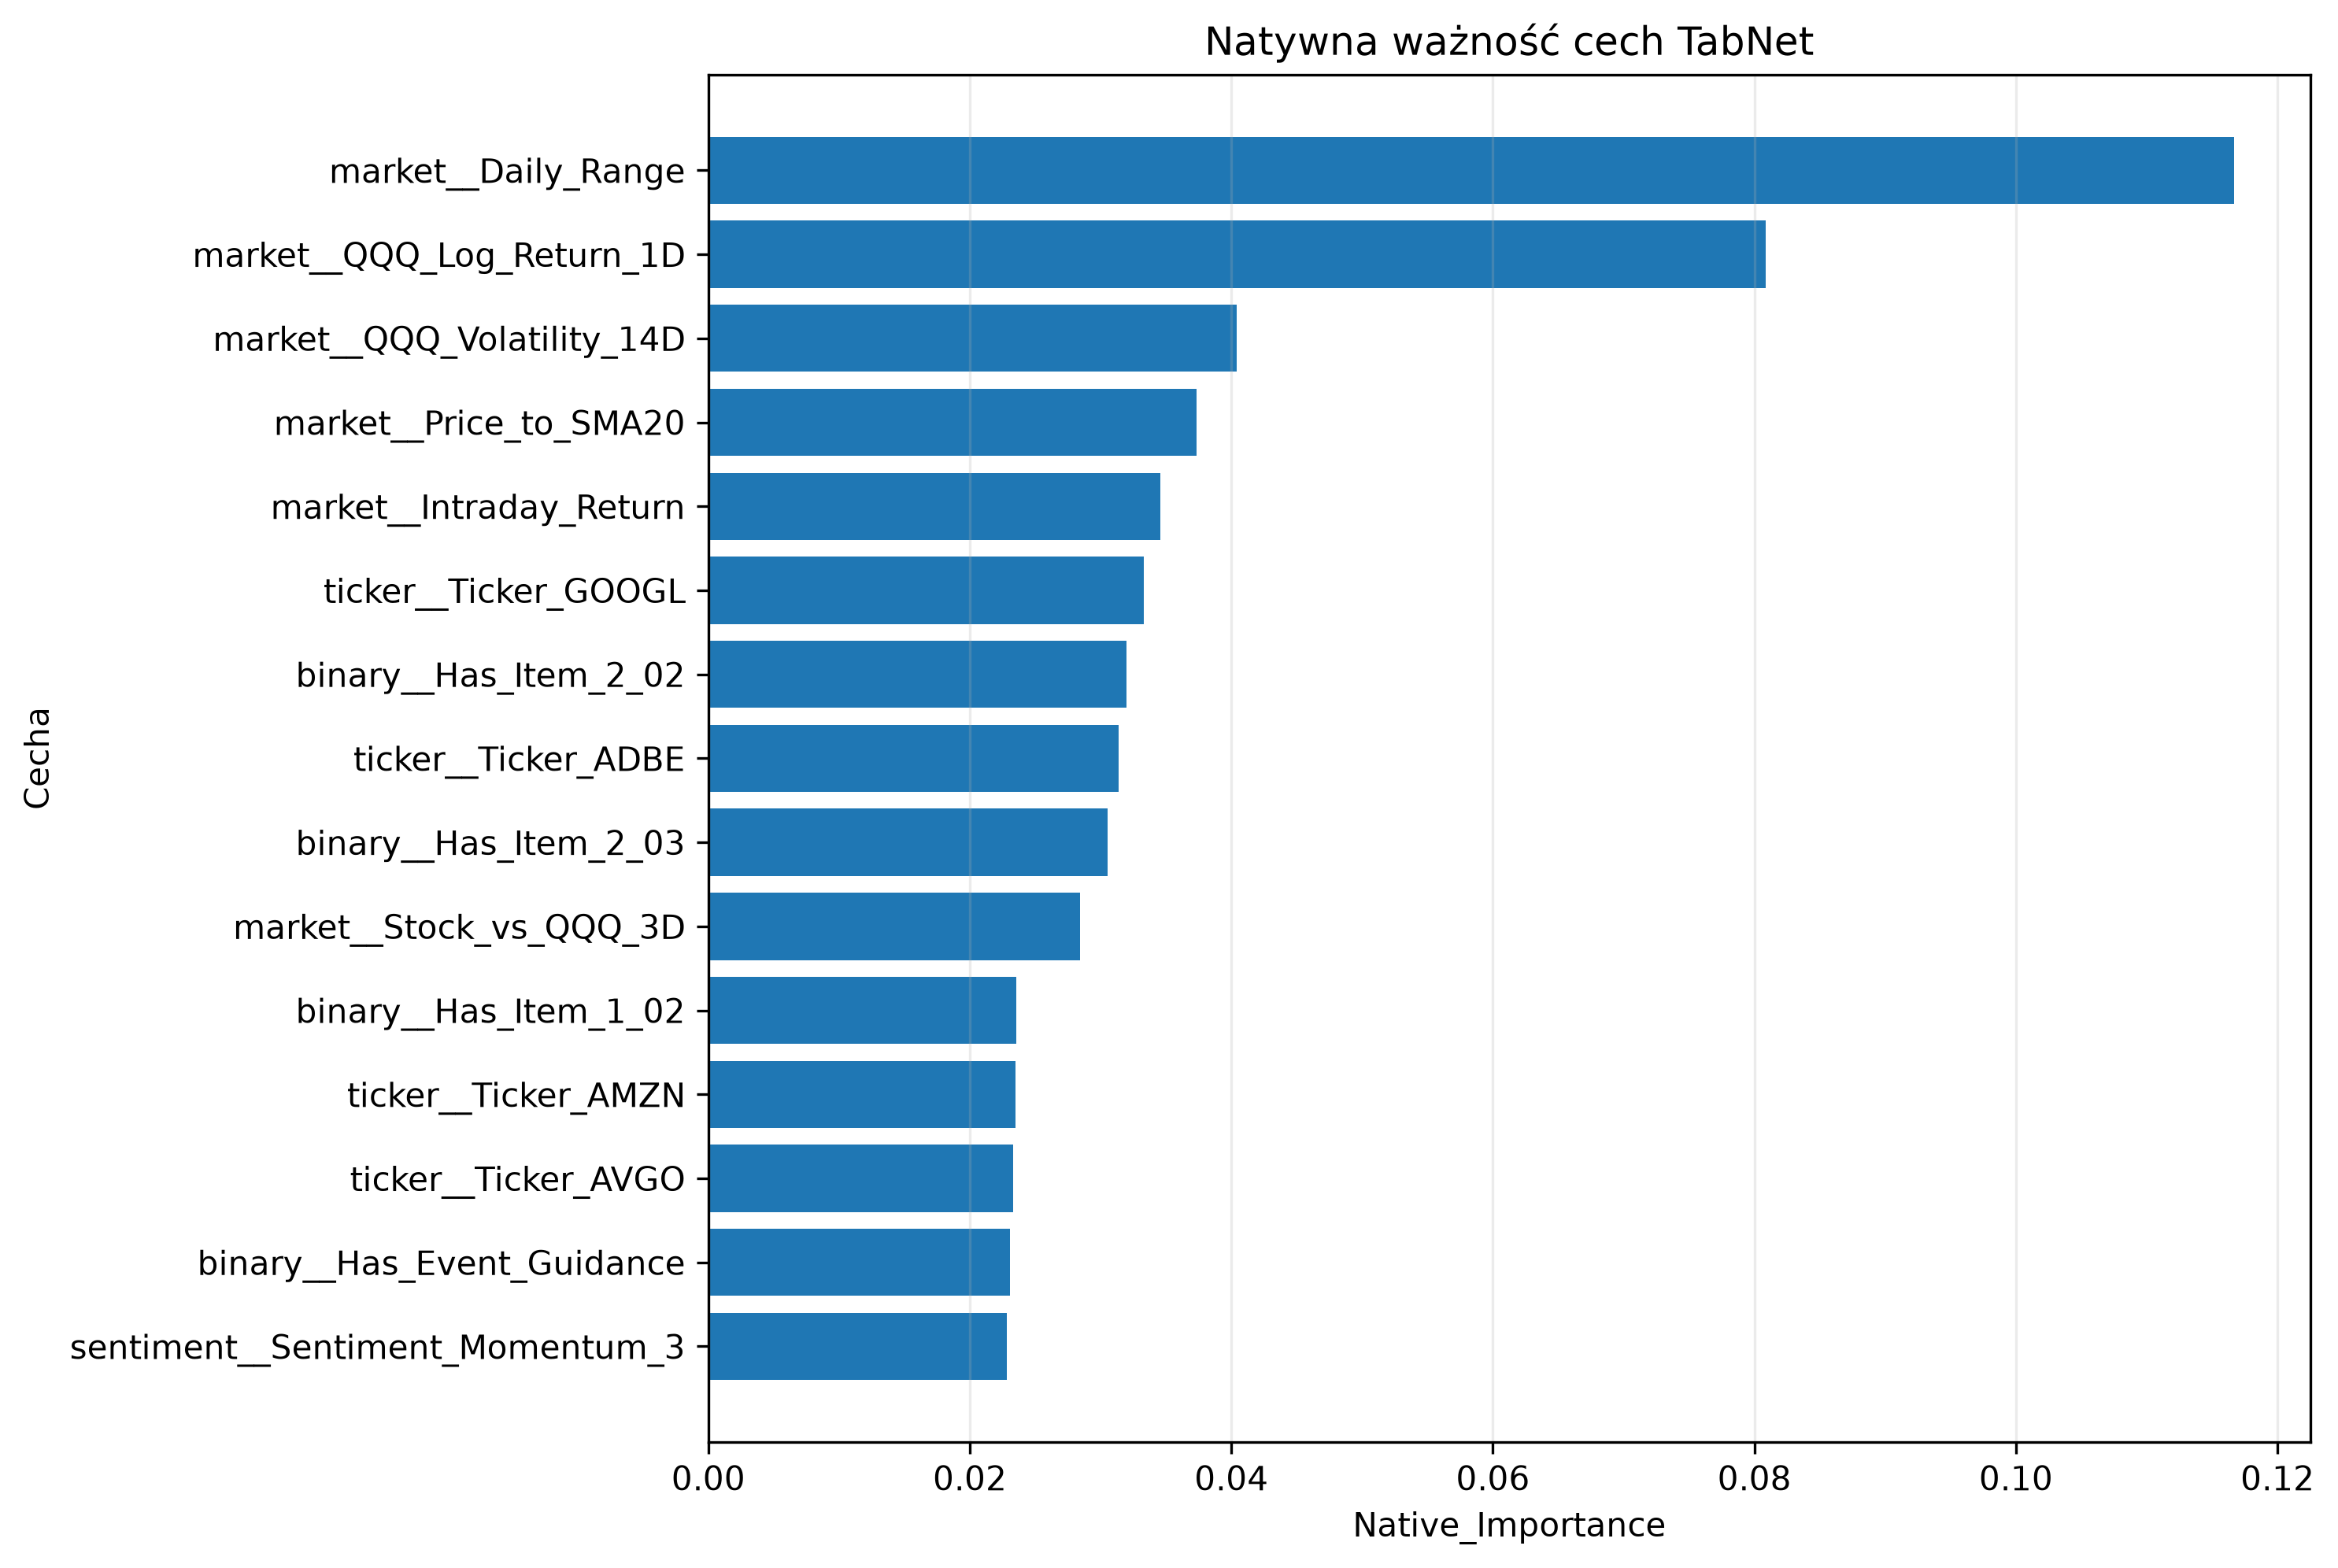

The table this chart was drawn from, first rows:
Feature, Native_Importance, Rank
market__Daily_Range, 0.1167, 1
market__QQQ_Log_Return_1D, 0.08085, 2
market__QQQ_Volatility_14D, 0.04042, 3
market__Price_to_SMA20, 0.03733, 4
market__Intraday_Return, 0.03455, 5
ticker__Ticker_GOOGL, 0.03332, 6
binary__Has_Item_2_02, 0.03198, 7
ticker__Ticker_ADBE, 0.03136, 8
binary__Has_Item_2_03, 0.03054, 9
market__Stock_vs_QQQ_3D, 0.02842, 10
binary__Has_Item_1_02, 0.02358, 11
ticker__Ticker_AMZN, 0.02347, 12
ticker__Ticker_AVGO, 0.02334, 13
binary__Has_Event_Guidance, 0.02309, 14
sentiment__Sentiment_Momentum_3, 0.02281, 15
ticker__Ticker_INTC, 0.0223, 16
sentiment__Mean_Net_Sentiment, 0.02043, 17
binary__Has_Item_5_07, 0.01992, 18
ticker__Ticker_TSLA, 0.01961, 19
binary__Has_Item_2_01, 0.01943, 20
binary__Has_Item_5_02, 0.01928, 21
ticker__Ticker_META, 0.01903, 22
market__Stock_vs_QQQ_5D, 0.01809, 23
binary__Has_Item_7_01, 0.01641, 24
binary__Has_Item_1_01, 0.0163, 25
market__QQQ_Log_Return_3D, 0.01628, 26
market__Relative_Volume_20D, 0.01598, 27
binary__Has_Event_Buyback, 0.01589, 28
market__Volatility_14D, 0.01585, 29
binary__Has_EX99, 0.0158, 30
market__RSI_14, 0.01577, 31
ticker__Ticker_NVDA, 0.01543, 32
market__QQQ_Log_Return_5D, 0.01502, 33
binary__Has_Item_5_03, 0.01451, 34
market__Stock_vs_QQQ_1D, 0.01428, 35
ticker__Ticker_AMD, 0.01315, 36
ticker__Ticker_AAPL, 0.01162, 37
ticker__Ticker_NFLX, 0.0112, 38
binary__Has_Event_Earnings, 0.01051, 39
binary__Has_Sentiment_History, 0.007216, 40
binary__Has_Item_8_01, 0.00683, 41
ticker__Ticker_QCOM, 0.006667, 42
ticker__Ticker_MSFT, 0.005448, 43
